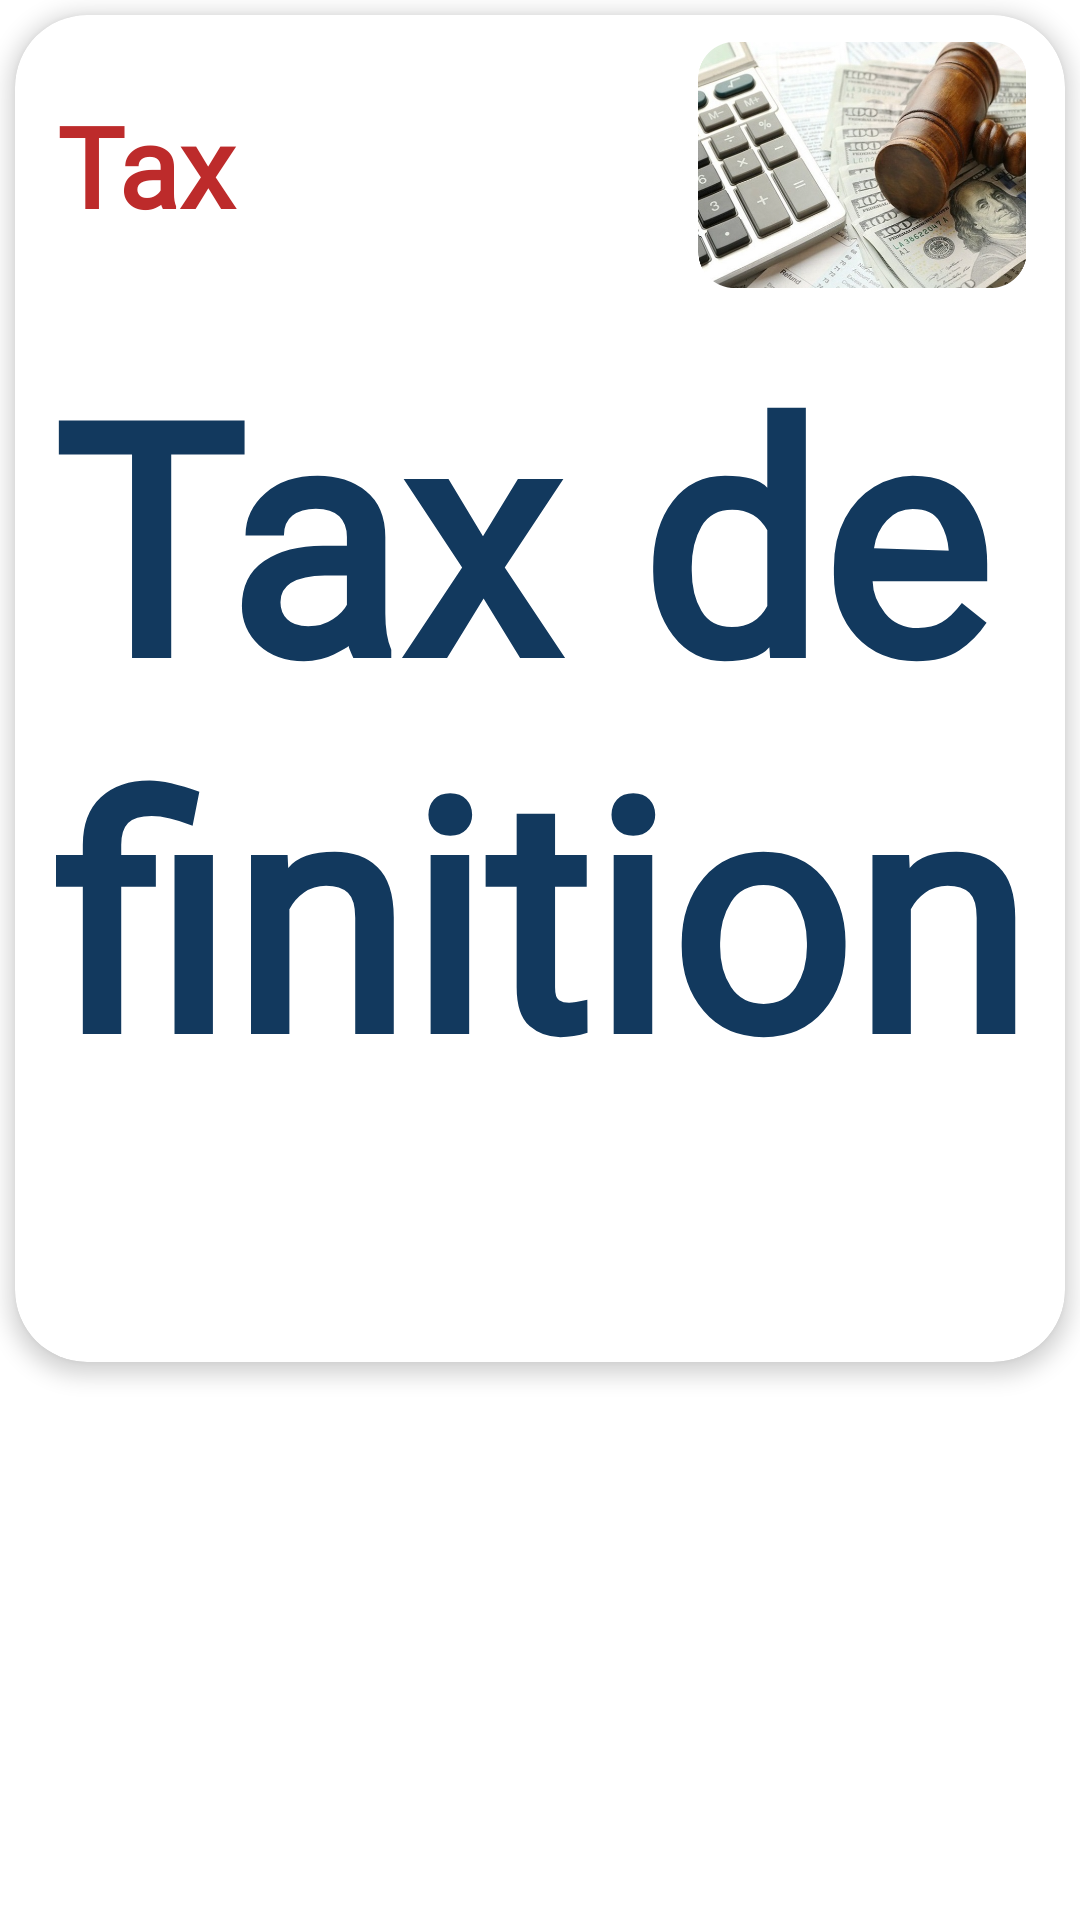

Produce the Android XML layout that renders to this screen, including the resource entries it uses.
<!-- AndroidManifest.xml: application theme Theme.BelcuRafaelStefanApplication -->
<!-- res/layout/taxes_item_list.xml -->
<?xml version="1.0" encoding="utf-8"?>
<RelativeLayout xmlns:android="http://schemas.android.com/apk/res/android"
    android:layout_width="match_parent"
    xmlns:app="http://schemas.android.com/apk/res-auto"
    android:orientation="vertical"
    android:layout_height="wrap_content">

    <androidx.cardview.widget.CardView
        android:layout_width="wrap_content"
        android:layout_height="449dp"
        android:layout_marginStart="5dp"
        android:layout_marginLeft="7dp"
        android:layout_marginTop="5dp"
        android:layout_marginEnd="5dp"
        android:layout_marginRight="7dp"
        android:layout_marginBottom="5dp"
        app:cardBackgroundColor="@color/white"
        app:cardCornerRadius="24dp"
        app:cardElevation="4dp">

        <RelativeLayout
            android:layout_width="match_parent"
            android:layout_height="wrap_content"
            android:orientation="horizontal">

            <ImageView
                android:id="@+id/taxesimage"
                android:layout_width="121dp"
                android:layout_height="82dp"
                android:layout_alignParentTop="true"
                android:layout_alignParentEnd="true"
                android:layout_alignParentRight="true"
                android:layout_marginTop="9dp"
                android:layout_marginEnd="7dp"
                android:layout_marginRight="14dp"
                android:contentDescription="@string/todo"
                android:src="@drawable/taxesimg1"
                app:layout_constraintBottom_toBottomOf="parent"
                app:layout_constraintLeft_toLeftOf="parent"
                app:layout_constraintRight_toRightOf="parent"
                app:layout_constraintTop_toTopOf="parent" />

            <TextView
                android:id="@+id/taxtitle"
                android:layout_width="240dp"
                android:layout_height="50dp"
                android:layout_alignParentTop="true"
                android:layout_marginStart="10dp"
                android:layout_marginLeft="10dp"
                android:layout_marginTop="25dp"
                android:layout_marginEnd="10dp"
                android:layout_marginRight="10dp"
                android:layout_marginBottom="10dp"
                android:fontFamily="@font/serif"
                android:paddingStart="4dp"
                android:paddingEnd="2dp"
                android:text="@string/tax"
                android:textColor="#BD2B2B"
                app:autoSizeTextType="uniform"
                android:textStyle="bold"
                app:layout_constraintBottom_toBottomOf="parent"
                app:layout_constraintLeft_toLeftOf="parent"
                app:layout_constraintRight_toRightOf="parent"
                app:layout_constraintTop_toTopOf="parent" />

            <TextView
                android:id="@+id/taxdefinition"
                android:layout_width="375dp"
                android:layout_height="337dp"
                android:layout_alignParentStart="true"
                android:layout_alignParentLeft="true"
                android:layout_alignParentTop="true"
                android:layout_alignParentEnd="true"
                android:layout_alignParentRight="true"
                android:layout_alignParentBottom="true"
                android:layout_marginStart="12dp"
                android:layout_marginLeft="12dp"
                android:layout_marginTop="99dp"
                android:layout_marginEnd="12dp"
                android:layout_marginRight="12dp"
                android:layout_marginBottom="2dp"
                android:fontFamily="@font/serif_regular"
                android:gravity="start"
                android:textStyle="bold"
                android:text="@string/tax_definition"
                android:textColor="#12395E"
                app:autoSizeTextType= "uniform"
                app:layout_constraintBottom_toBottomOf="parent"
                app:layout_constraintLeft_toLeftOf="parent"
                app:layout_constraintRight_toRightOf="parent"
                app:layout_constraintTop_toTopOf="parent" />

        </RelativeLayout>

    </androidx.cardview.widget.CardView>

</RelativeLayout>
<!-- resources referenced by this layout -->
<resources>
  <!-- drawable taxesimg1: png bitmap (drawable, 528526 bytes) -->
  <string name="tax">Tax</string>
  <string name="tax_definition">Tax definition</string>
  <string name="todo">TODO</string>
  <style name="Theme.BelcuRafaelStefanApplication" parent="Theme.MaterialComponents.DayNight.NoActionBar">
          
          <item name="colorPrimary">#3399FF</item>
          <item name="colorPrimaryVariant">#3399FF</item>
          <item name="colorOnPrimary">@color/white</item>
          
          <item name="colorSecondary">@color/teal_200</item>
          <item name="colorSecondaryVariant">@color/teal_700</item>
          <item name="colorOnSecondary">@color/black</item>
          
          <item name="android:statusBarColor" tools:targetApi="l">?attr/colorPrimaryVariant</item>
          
      </style>
  <!-- not gathered from this repository: default colours our renderer supplied (Android Studio template values) -->
  <color name="teal_200">#FF03DAC5</color>
  <color name="teal_700">#FF018786</color>
  <color name="black">#FF000000</color>
  <color name="white">#FFFFFFFF</color>
</resources>
